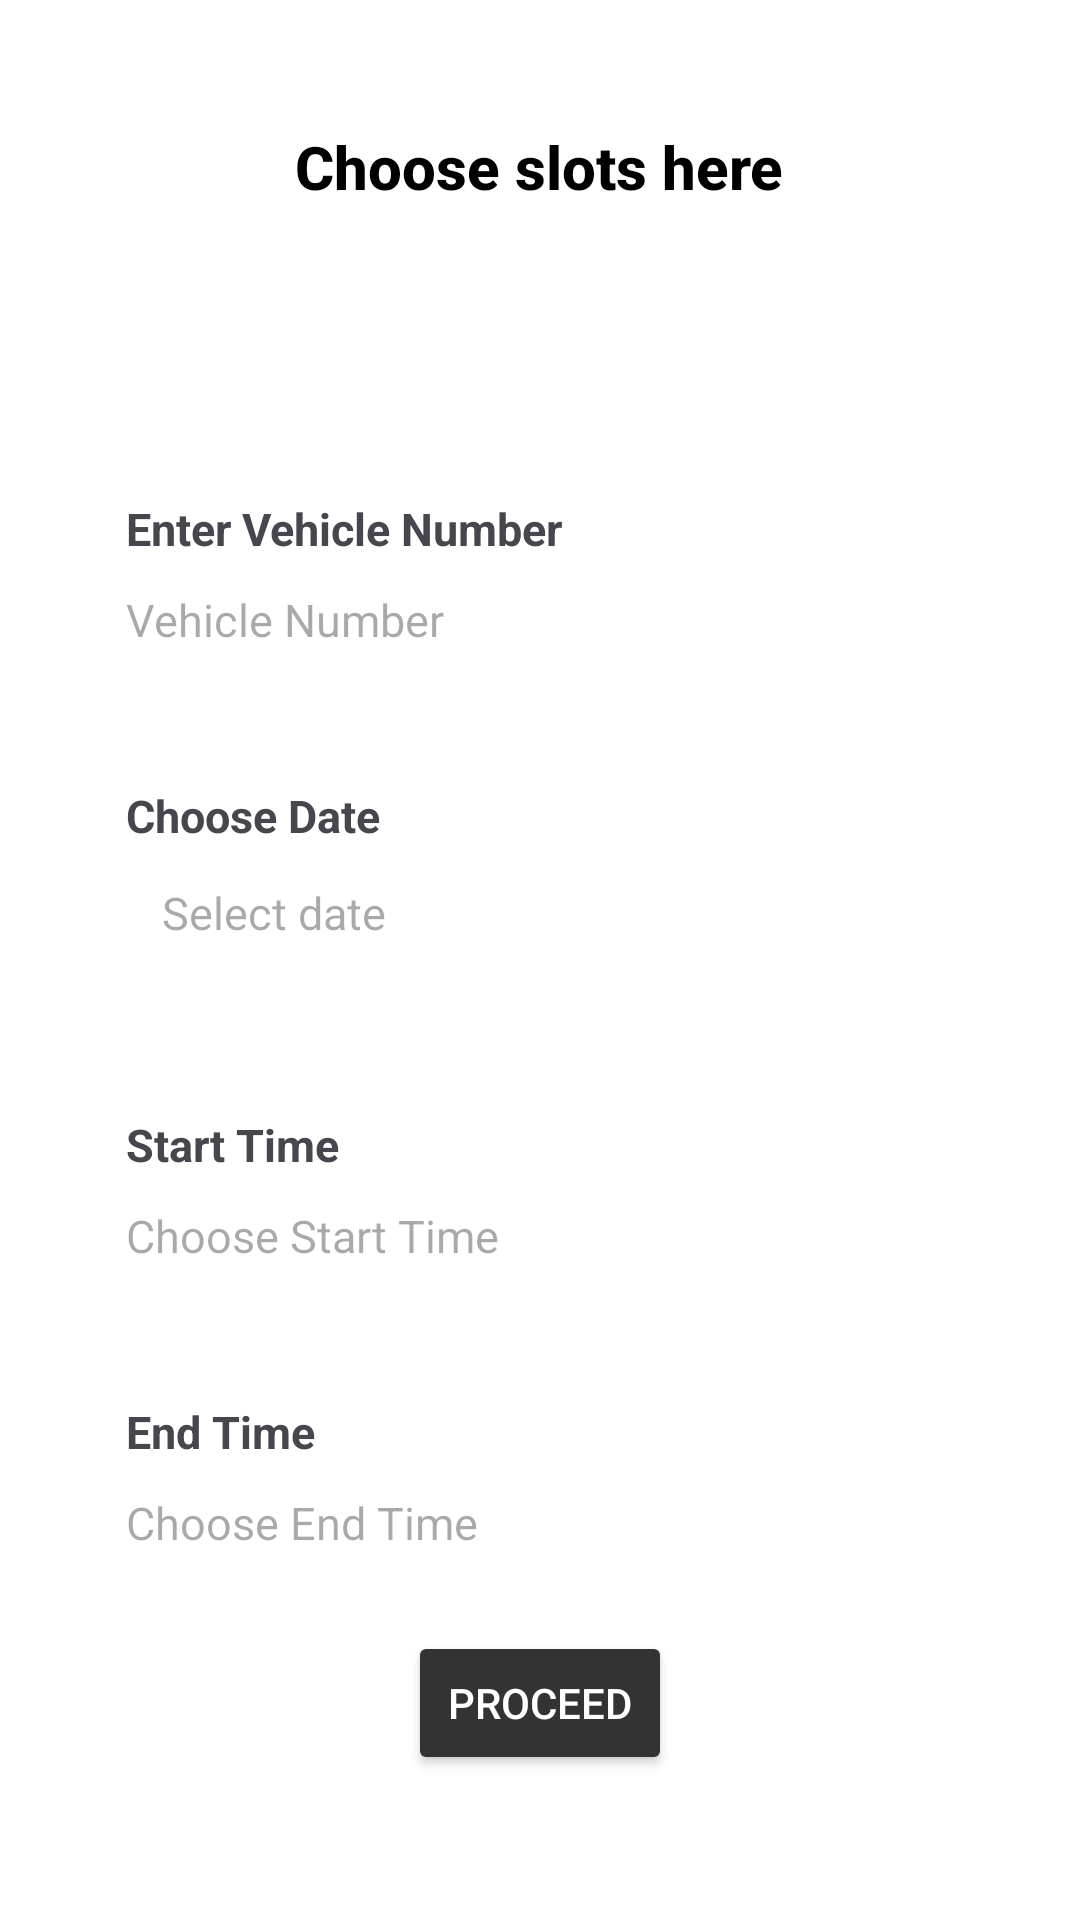

Here is an Android app screen rendered from its layout file. Give the layout XML and the strings, colors and styles it references.
<!-- AndroidManifest.xml: application theme Theme.EasyPark -->
<!-- res/layout/activity_slot_booking.xml -->
<?xml version="1.0" encoding="utf-8"?>
<ScrollView
    xmlns:android="http://schemas.android.com/apk/res/android"
    xmlns:tools="http://schemas.android.com/tools"
    android:layout_width="match_parent"
    android:layout_height="match_parent"
    android:background="@color/white"
    android:padding="16dp"
    android:scrollbars="vertical"> 

<RelativeLayout
    android:layout_width="match_parent"
    android:layout_height="match_parent"
    android:background="@color/white"
    android:padding="16dp">
    <ImageButton
        android:id="@+id/ic_back_button"
        android:layout_width="40dp"
        android:layout_height="40dp"
        android:background="?attr/selectableItemBackgroundBorderless"
        android:contentDescription="Back"
        android:src="@drawable/back_arrow" />

    <RelativeLayout
        android:id="@+id/slot"
        android:layout_width="match_parent"
        android:layout_height="wrap_content">

        <TextView
            android:id="@+id/choose_slots"
            android:layout_width="wrap_content"
            android:layout_height="wrap_content"
            android:layout_centerHorizontal="true"
            android:fontFamily="sans-serif-medium"
            android:gravity="center_horizontal"
            android:padding="10dp"
            android:text="Choose slots here"
            android:textColor="@color/black"
            android:textSize="20sp"
            android:textStyle="bold" />

        <ScrollView
            android:id="@+id/scroll"
            android:layout_width="match_parent"
            android:layout_height="wrap_content"
            android:layout_below="@+id/choose_slots"
            android:background="@color/white"
            android:fillViewport="true">

            <GridLayout
                android:id="@+id/slot_grid"
                android:layout_width="wrap_content"
                android:layout_height="wrap_content"
                android:layout_gravity="center"
                android:alignmentMode="alignMargins"
                android:columnCount="4"
                android:padding="16dp"
                android:useDefaultMargins="true">
                
            </GridLayout>
        </ScrollView>
    </RelativeLayout>

    <RelativeLayout
        android:layout_width="match_parent"
        android:layout_height="wrap_content"
        android:layout_marginTop="10dp"
        android:id="@+id/slot_details"
        android:layout_below="@+id/slot">

        <LinearLayout
            android:id="@+id/vehicle_number"
            android:layout_width="match_parent"
            android:layout_height="wrap_content"
            android:layout_marginTop="35dp"
            android:background="@drawable/rounded_shadow"
            android:orientation="vertical"
            android:padding="10dp">

            <TextView
                android:id="@+id/enter_vehicle_number"
                android:layout_width="wrap_content"
                android:layout_height="wrap_content"
                android:text="@string/n1"
                android:textSize="15sp"
                android:textStyle="bold" />

            <EditText
                android:id="@+id/vehicle"
                android:layout_width="match_parent"
                android:layout_height="wrap_content"
                android:layout_marginTop="10dp"
                android:background="@null"
                android:hint="@string/e1"
                android:textSize="15sp" />

        </LinearLayout>
        <LinearLayout
            android:id="@+id/choose_date"
            android:layout_below="@+id/vehicle_number"
            android:layout_width="match_parent"
            android:layout_height="wrap_content"
            android:layout_marginTop="25dp"
            android:background="@drawable/rounded_shadow"
            android:orientation="vertical"
            android:padding="10dp">

            <TextView
                android:id="@+id/date"
                android:layout_width="wrap_content"
                android:layout_height="wrap_content"
                android:text="@string/n2"
                android:textSize="15sp"
                android:textStyle="bold" />

            <EditText
                android:id="@+id/date_picker_input"
                android:layout_width="match_parent"
                android:layout_height="wrap_content"
                android:hint="Select date"
                android:focusable="false"
                android:padding="12dp"
                android:background="@android:color/transparent"
                android:textSize="15sp" />
        </LinearLayout>
        <LinearLayout
            android:id="@+id/start_time"
            android:layout_width="match_parent"
            android:layout_height="wrap_content"
            android:layout_marginTop="25dp"
            android:background="@drawable/rounded_shadow"
            android:orientation="vertical"
            android:layout_below="@id/choose_date"
            android:padding="10dp">

            <TextView
                android:id="@+id/start"
                android:layout_width="wrap_content"
                android:layout_height="wrap_content"
                android:text="@string/n3"
                android:textSize="15sp"
                android:textStyle="bold" />

            <EditText
                android:id="@+id/start_time_input"
                android:layout_width="match_parent"
                android:layout_height="wrap_content"
                android:layout_marginTop="10dp"
                android:focusable="false"
                android:background="@null"
                android:hint="@string/e3"
                android:textSize="15sp" />

        </LinearLayout>
        <LinearLayout
            android:id="@+id/end_time"
            android:layout_width="match_parent"
            android:layout_height="wrap_content"
            android:layout_marginTop="25dp"
            android:background="@drawable/rounded_shadow"
            android:orientation="vertical"
            android:layout_below="@id/start_time"
            android:padding="10dp">

            <TextView
                android:id="@+id/end"
                android:layout_width="wrap_content"
                android:layout_height="wrap_content"
                android:text="@string/n4"
                android:textSize="15sp"
                android:textStyle="bold" />

            <EditText
                android:id="@+id/end_time_input"
                android:layout_width="match_parent"
                android:layout_height="wrap_content"
                android:layout_marginTop="10dp"
                android:background="@null"
                android:focusable="false"
                android:hint="@string/e4"
                android:textSize="15sp" />

        </LinearLayout>

        <Button
            android:id="@+id/proceed_button"
            android:layout_below="@+id/end_time"
            android:layout_width="wrap_content"
            android:layout_height="wrap_content"
            android:text="@string/proceed"
            android:layout_centerHorizontal="true"
            android:padding="12dp"
            android:layout_marginTop="16dp"
            android:backgroundTint="#333333"
            android:textColor="@android:color/white"
            android:elevation="2dp"
            android:fontFamily="sans-serif-medium" />

    </RelativeLayout>
</RelativeLayout>
</ScrollView>
<!-- resources referenced by this layout -->
<resources>
  <color name="black">#FF000000</color>
  <color name="white">#FFFFFFFF</color>
  <!-- drawable rounded_shadow (drawable) -->
  <?xml version="1.0" encoding="utf-8"?>
  <layer-list xmlns:android="http://schemas.android.com/apk/res/android">
      <item>
          <shape android:shape="rectangle">
              <corners android:radius="12dp"/> 
              <solid android:color="@android:color/white"/>
          </shape>
      </item>
  
      <item android:left="1dp" android:right="1dp" android:top="1dp" android:bottom="3dp">
          <shape android:shape="rectangle">
              <corners android:radius="12dp"/> 
              <solid android:color="@android:color/transparent"/>
              <stroke android:width="0dp" android:color="#000000"/>
              <padding android:left="4dp" android:right="4dp" android:top="4dp" android:bottom="4dp"/>
              <shadowColor android:color="#44000000"/>
          </shape>
      </item>
  </layer-list>
  <string name="e1">Vehicle Number</string>
  <string name="e3">Choose Start Time</string>
  <string name="e4">Choose End Time</string>
  <string name="n1">Enter Vehicle Number</string>
  <string name="n2">Choose Date</string>
  <string name="n3">Start Time</string>
  <string name="n4">End Time</string>
  <string name="proceed">Proceed</string>
  <style name="Theme.EasyPark" parent="Base.Theme.EasyPark" />
  <style name="Base.Theme.EasyPark" parent="Theme.Material3.DayNight.NoActionBar">
      
  
      
      <item name="colorPrimary">@android:color/black</item>
  
      
      <item name="android:statusBarColor">@android:color/black</item>
  
      
      <item name="android:navigationBarColor">@android:color/black</item>
  
      
      
      
  </style>
</resources>
